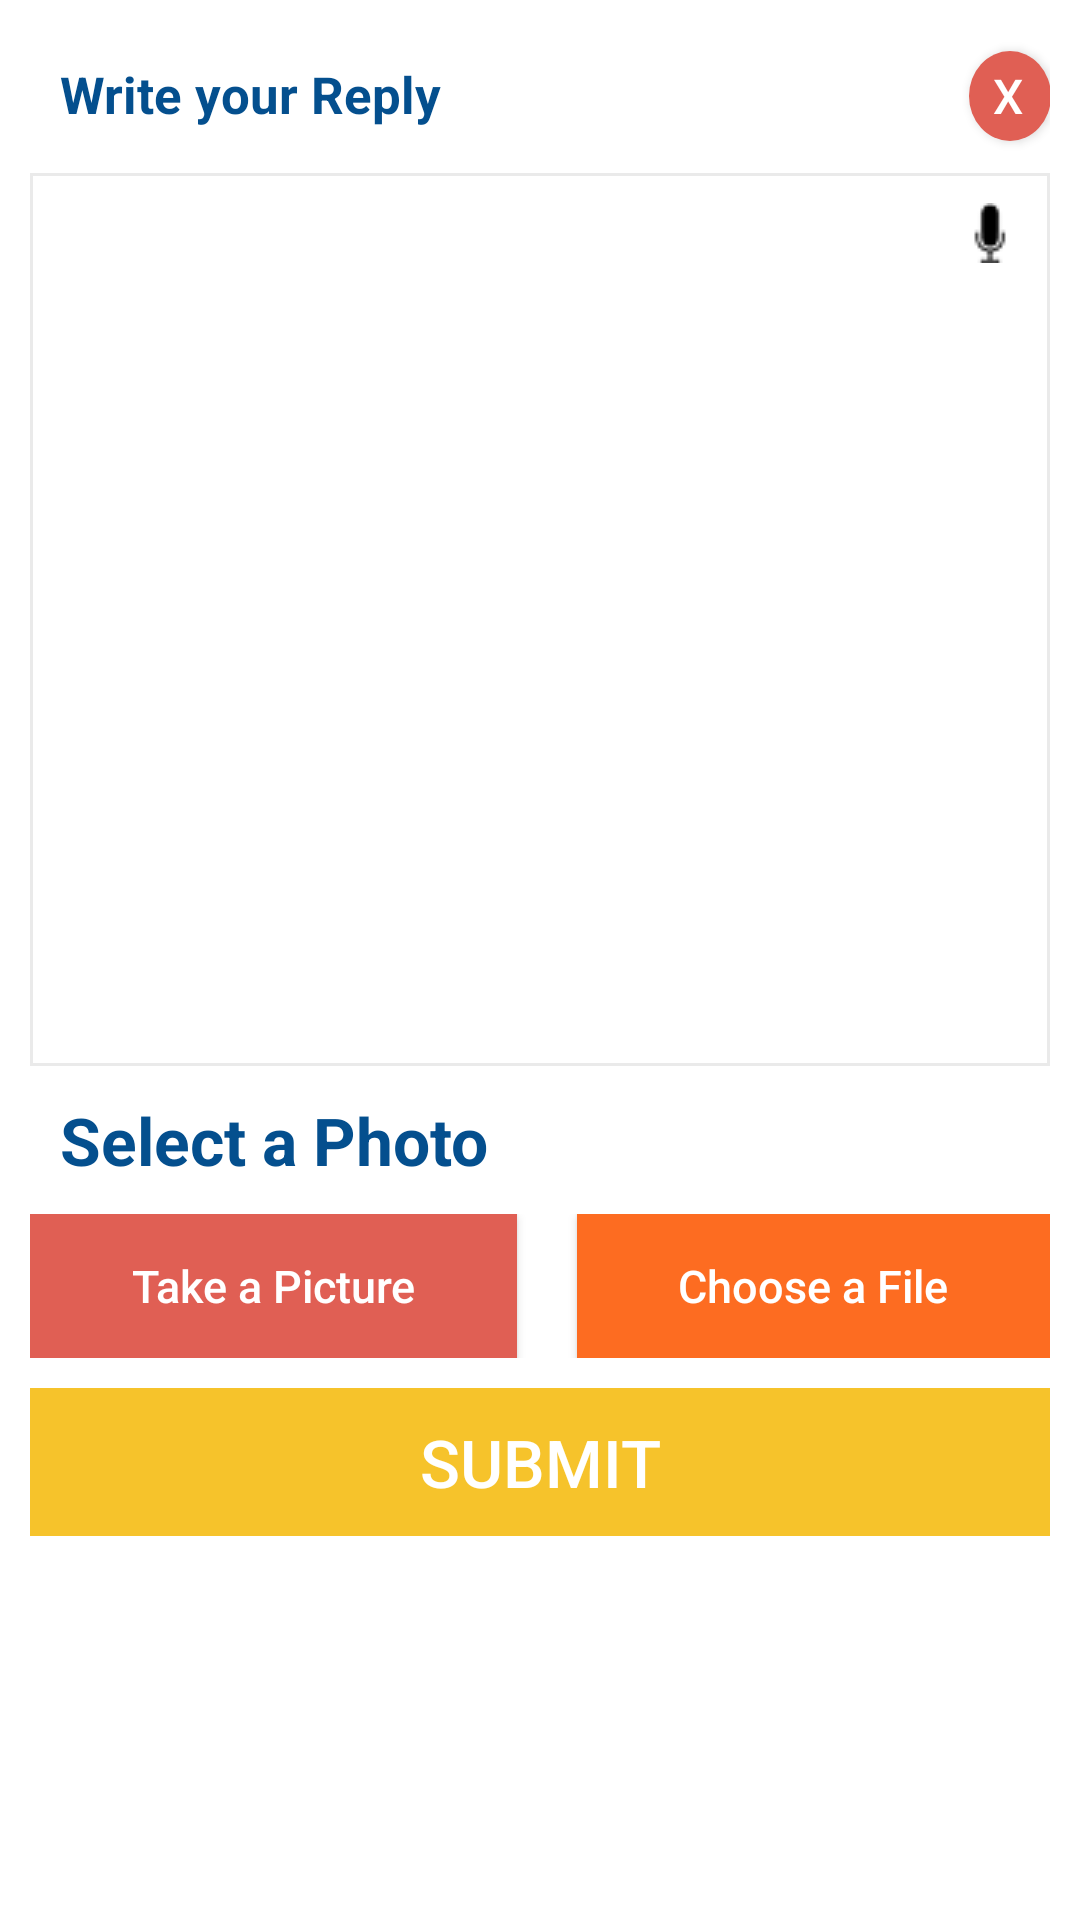

Write the Android layout XML for this screen, with the resource values it uses.
<!-- AndroidManifest.xml: application theme AppTheme -->
<!-- res/layout/feedback_dialog.xml -->
<?xml version="1.0" encoding="utf-8"?>
<androidx.coordinatorlayout.widget.CoordinatorLayout
    xmlns:android="http://schemas.android.com/apk/res/android" android:layout_width="match_parent"
    android:layout_height="match_parent">

    <ScrollView
        android:layout_width="match_parent"
        android:layout_height="match_parent"
        android:background="@color/colorWhite">

        <LinearLayout
        android:layout_width="match_parent"
        android:layout_height="wrap_content"
        android:orientation="vertical"
        android:id="@+id/formarea">


        <LinearLayout
            android:layout_width="match_parent"
            android:layout_height="wrap_content"
            android:layout_gravity="center"
            android:padding="10dp"
            android:gravity="center"
            android:orientation="vertical">

            <LinearLayout
                android:layout_width="match_parent"
                android:layout_height="wrap_content"
                android:orientation="horizontal">

                <TextView
                    android:id="@+id/feedbacktitle"
                    android:layout_width="match_parent"
                    android:layout_height="wrap_content"
                    android:layout_weight="0.9"
                    android:gravity="left"
                    android:layout_marginBottom="5dp"
                    android:padding="10dp"
                    android:text="Write your Reply"
                    android:textColor="@color/colorDeepBlue"
                    android:textSize="17sp"
                    android:textStyle="bold" />
                <Button
                    android:id="@+id/dialogButtonOK"
                    android:layout_width="30dp"
                    android:layout_height="30dp"
                    android:gravity="center"
                    android:paddingLeft="3dp"
                    android:background="@drawable/circle_border"
                    android:layout_weight="0.1"
                    android:textColor="@color/colorWhite"
                    android:textSize="16sp"
                    android:text="X " />
            </LinearLayout>
            <LinearLayout
                android:layout_width="match_parent"
                android:layout_height="wrap_content"
                android:orientation="vertical">

                <RelativeLayout
                    android:layout_height="match_parent"
                    android:layout_width="match_parent">
                    <FrameLayout
                        android:id="@+id/frameLayout"
                        android:layout_alignParentLeft="false"
                        android:layout_alignParentStart="true"
                        android:layout_alignParentTop="true"
                        android:layout_height="wrap_content"
                        android:layout_width="match_parent">
                <EditText
                    android:id="@+id/userfeedback"
                    android:layout_width="match_parent"
                    android:layout_height="wrap_content"
                    android:minHeight="200dp"
                    android:textCursorDrawable="@null"
                    android:minLines="15"
                    android:gravity="top"
                    android:layout_gravity="top"
                    android:inputType="textMultiLine"
                    android:padding="5dp"
                    android:background="@drawable/shadow_border"
                    android:textColor="@color/colorDefault"
                    android:textSize="16sp"/>

                <ImageButton android:id="@+id/ib_speak"
                    android:layout_gravity="right|top"
                    android:layout_height="wrap_content"
                    android:layout_width="wrap_content"
                    android:layout_margin="10dp"
                    android:src="@drawable/voice"
                    android:background="@android:color/transparent"/>
                    </FrameLayout>

                </RelativeLayout>
            </LinearLayout>


            <LinearLayout
                android:layout_width="match_parent"
                android:layout_height="wrap_content"
                android:orientation="vertical">

                <TextView
                    android:id="@+id/imgtext"
                    android:layout_width="match_parent"
                    android:layout_height="wrap_content"
                    android:layout_weight="1"
                    android:background="@color/colorWhite"
                    android:gravity="left"
                    android:padding="10dp"
                    android:text="Select a Photo"
                    android:textColor="@color/colorDeepBlue"
                    android:textSize="22sp"
                    android:textStyle="bold" />
                <ImageView
                    android:layout_width="wrap_content"
                    android:layout_height="wrap_content"
                    android:id="@+id/imageView"
                    android:layout_alignParentTop="true"
                    android:layout_alignParentLeft="true"
                    android:layout_alignParentStart="true" />


                <LinearLayout
                    android:layout_width="match_parent"
                    android:layout_height="wrap_content"
                    android:orientation="horizontal">
                    <Button
                        android:id="@+id/takephoto1"
                        android:layout_below="@+id/imageView"
                        android:layout_width="wrap_content"
                        android:layout_height="wrap_content"
                        android:text="Take a Picture"
                        android:layout_gravity="left"
                        android:gravity="center"
                        android:layout_marginRight="10dp"
                        android:textSize="15sp"
                        android:textAllCaps="false"
                        android:layout_weight="0.5"
                        android:textColor="@color/colorWhite"
                        android:background="@color/colorDefault"/>
                    <Button
                        android:id="@+id/img1gallery1"
                        android:layout_width="wrap_content"
                        android:layout_height="wrap_content"
                        android:text="Choose a File"
                        android:layout_marginLeft="10dp"
                        android:layout_gravity="right"
                        android:textSize="15sp"
                        android:textAllCaps="false"
                        android:gravity="center"
                        android:layout_weight="0.5"
                        android:textColor="@color/colorWhite"
                        android:background="@color/colorDeepOrange"/>
                </LinearLayout>
            </LinearLayout>
            <LinearLayout
                android:layout_width="match_parent"
                android:layout_height="wrap_content"
                android:orientation="vertical"
                android:layout_marginTop="10dp">
                <Button
                    android:id="@+id/feedbackbtn"
                    android:layout_width="match_parent"
                    android:layout_height="wrap_content"
                    android:layout_gravity="center"
                    android:gravity="center"
                    android:layout_weight="1"
                    android:text="Submit"
                    android:background="@color/colorPrimaryDark"
                    android:textColor="@color/colorWhite"
                    android:textSize="22sp"
                    android:paddingLeft="30dp"
                    android:paddingRight="30dp"
                    android:paddingTop="10dp"
                    android:paddingBottom="10dp"/>


            </LinearLayout>
        </LinearLayout>

    </LinearLayout>

    </ScrollView>
</androidx.coordinatorlayout.widget.CoordinatorLayout>
<!-- resources referenced by this layout -->
<resources>
  <color name="colorDeepBlue">#044f8e</color>
  <color name="colorDeepOrange">#FD6C21</color>
  <color name="colorDefault">#e05f54</color>
  <color name="colorPrimaryDark">#F6C32B</color>
  <color name="colorWhite">#FFFFFF</color>
  <!-- drawable circle_border (drawable) -->
  <?xml version="1.0" encoding="utf-8"?>
  <shape
      xmlns:android="http://schemas.android.com/apk/res/android"
      android:shape="oval">
  
      <solid
          android:color="@color/colorDefault"/>
  
      <size
          android:width="50dp"
          android:height="50dp"/>
  </shape>
  <!-- drawable shadow_border (drawable) -->
  <?xml version="1.0" encoding="utf-8"?>
  <layer-list xmlns:android="http://schemas.android.com/apk/res/android">
  
  <item >
  
      <shape
          android:shape="rectangle">
          <solid android:color="@color/colorDeepAsh" />
          <corners android:radius="0dp"/>
      </shape>
  </item>
  <item android:right="2dp" android:left="2dp" android:bottom="2dp" android:top="2dp">
      <shape
          android:shape="rectangle">
          <solid android:color="@color/colorWhite"/>
      </shape>
  </item>
  </layer-list>
  <!-- drawable voice: png bitmap (drawable, 3426 bytes) -->
  <style name="AppTheme" parent="Theme.AppCompat.Light.DarkActionBar">
          
          <item name="colorPrimary">@color/colorPrimary</item>
          <item name="colorPrimaryDark">@color/colorPrimary</item>
          <item name="colorAccent">@color/colorAccent</item>
          <item name="windowActionBar">false</item>
          <item name="windowNoTitle">true</item>
      </style>
  <color name="colorDeepAsh">#EAEAEA</color>
  <color name="colorPrimary">#FFC107</color>
  <color name="colorAccent">#333333</color>
</resources>
